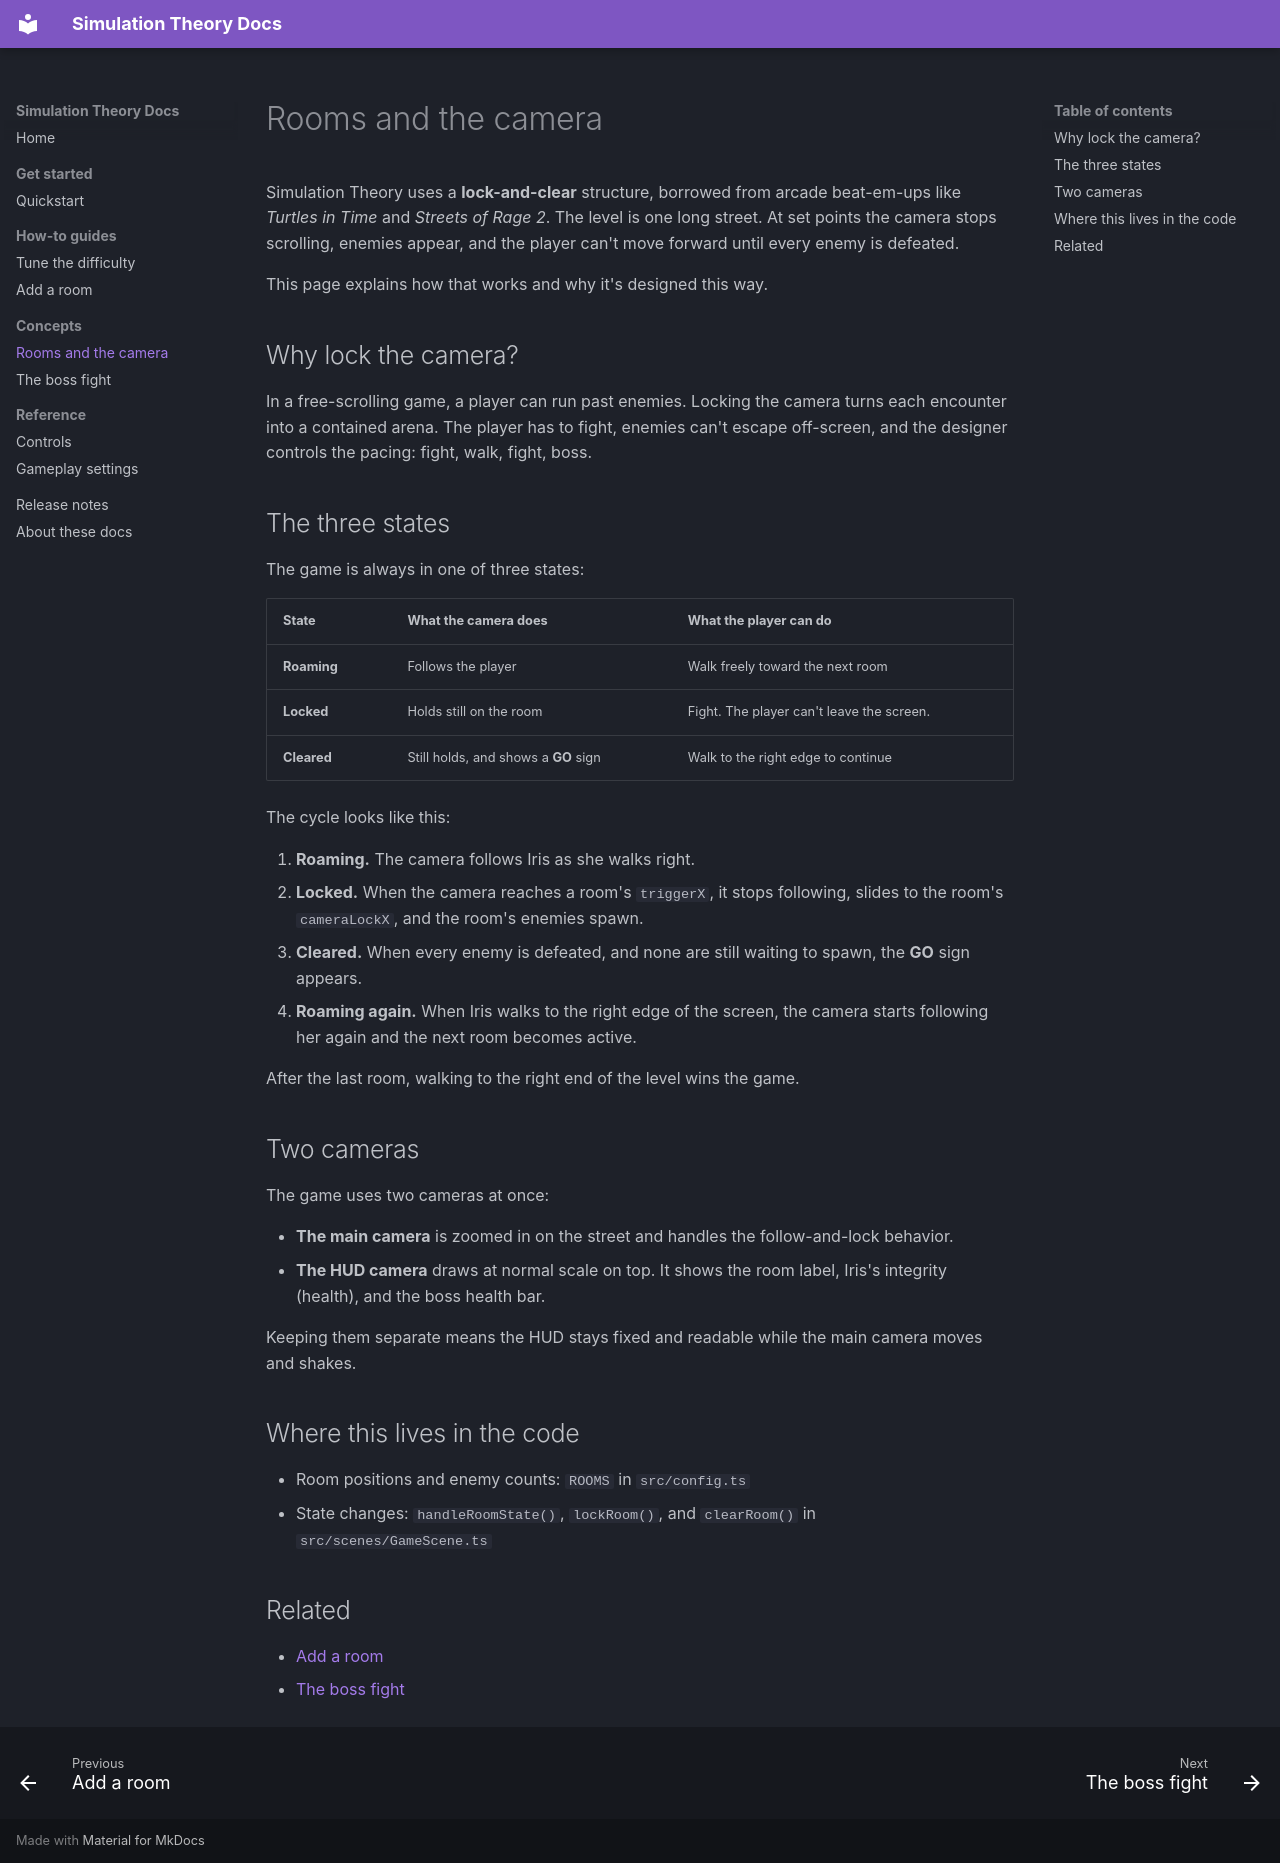

repository: elliottwhite252/simulation-theory · page: concepts/rooms-and-camera/index.html · generator: mkdocs

# Rooms and the camera

Simulation Theory uses a **lock-and-clear** structure, borrowed from arcade beat-em-ups like *Turtles in Time* and *Streets of Rage 2*. The level is one long street. At set points the camera stops scrolling, enemies appear, and the player can't move forward until every enemy is defeated.

This page explains how that works and why it's designed this way.

## Why lock the camera?

In a free-scrolling game, a player can run past enemies. Locking the camera turns each encounter into a contained arena. The player has to fight, enemies can't escape off-screen, and the designer controls the pacing: fight, walk, fight, boss.

## The three states

The game is always in one of three states:

| State | What the camera does | What the player can do |
| --- | --- | --- |
| **Roaming** | Follows the player | Walk freely toward the next room |
| **Locked** | Holds still on the room | Fight. The player can't leave the screen. |
| **Cleared** | Still holds, and shows a **GO** sign | Walk to the right edge to continue |

The cycle looks like this:

1. **Roaming.** The camera follows Iris as she walks right.
2. **Locked.** When the camera reaches a room's `triggerX`, it stops following, slides to the room's `cameraLockX`, and the room's enemies spawn.
3. **Cleared.** When every enemy is defeated, and none are still waiting to spawn, the **GO** sign appears.
4. **Roaming again.** When Iris walks to the right edge of the screen, the camera starts following her again and the next room becomes active.

After the last room, walking to the right end of the level wins the game.

## Two cameras

The game uses two cameras at once:

- **The main camera** is zoomed in on the street and handles the follow-and-lock behavior.
- **The HUD camera** draws at normal scale on top. It shows the room label, Iris's integrity (health), and the boss health bar.

Keeping them separate means the HUD stays fixed and readable while the main camera moves and shakes.

## Where this lives in the code

- Room positions and enemy counts: `ROOMS` in `src/config.ts`
- State changes: `handleRoomState()`, `lockRoom()`, and `clearRoom()` in `src/scenes/GameScene.ts`

## Related

- [Add a room](../how-to/add-a-room.md)
- [The boss fight](boss-fight.md)
